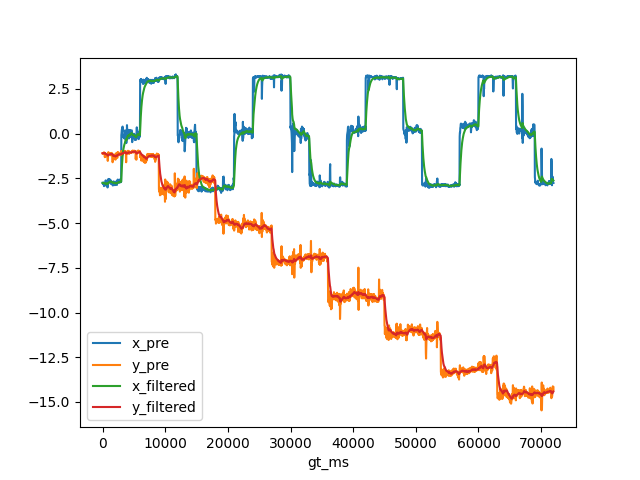

Source data for this figure (header and first rows):
, gt_ms, x_gt, y_gt, x_pre, y_pre, x_filtered, y_filtered
0, 0.0, -3.024, -0.8723, -2.762, -1.096, -2.749, -1.094
1, 33.0, -3.024, -0.8723, -2.793, -1.132, -2.753, -1.097
2, 67.0, -3.024, -0.8723, -2.766, -1.082, -2.754, -1.096
3, 100.0, -3.024, -0.8723, -2.78, -1.097, -2.757, -1.096
4, 133.0, -3.024, -0.8723, -2.73, -1.092, -2.754, -1.096
5, 167.0, -3.024, -0.8723, -2.838, -1.074, -2.762, -1.094
6, 200.0, -3.024, -0.8723, -2.78, -1.056, -2.764, -1.09
7, 233.0, -3.024, -0.8723, -2.932, -1.039, -2.78, -1.085
8, 267.0, -3.024, -0.8723, -2.769, -1.081, -2.779, -1.085
9, 300.0, -3.024, -0.8723, -2.758, -1.095, -2.777, -1.086
10, 333.0, -3.024, -0.8723, -2.812, -1.104, -2.78, -1.087
11, 367.0, -3.024, -0.8723, -2.828, -1.314, -2.785, -1.109
12, 400.0, -3.024, -0.8723, -2.799, -1.089, -2.786, -1.107
13, 433.0, -3.024, -0.8723, -2.8, -1.095, -2.788, -1.106
14, 467.0, -3.024, -0.8723, -2.841, -1.293, -2.793, -1.123
15, 500.0, -3.024, -0.8723, -2.61, -1.181, -2.775, -1.129
16, 533.0, -3.024, -0.8723, -2.828, -1.182, -2.78, -1.134
17, 567.0, -3.024, -0.8723, -2.843, -1.183, -2.786, -1.138
18, 600.0, -3.024, -0.8723, -2.92, -1.198, -2.799, -1.144
19, 633.0, -3.024, -0.8723, -2.757, -1.153, -2.795, -1.145
20, 667.0, -3.024, -0.8723, -2.799, -1.254, -2.795, -1.155
21, 700.0, -3.024, -0.8723, -2.734, -1.202, -2.79, -1.159
22, 733.0, -3.024, -0.8723, -2.73, -1.182, -2.784, -1.162
23, 767.0, -3.024, -0.8723, -2.856, -1.24, -2.79, -1.169
24, 800.0, -3.024, -0.8723, -3.008, -1.334, -2.811, -1.184
25, 833.0, -3.024, -0.8723, -2.588, -1.521, -2.789, -1.217
26, 867.0, -3.024, -0.8723, -2.8, -1.369, -2.79, -1.231
27, 900.0, -3.024, -0.8723, -2.671, -1.105, -2.779, -1.219
28, 933.0, -3.024, -0.8723, -2.531, -1.03, -2.755, -1.201
29, 967.0, -3.024, -0.8723, -2.626, -1.078, -2.743, -1.19
30, 1000, -3.024, -0.8723, -2.659, -1.089, -2.735, -1.18
31, 1033, -3.024, -0.8723, -2.681, -1.1, -2.73, -1.172
32, 1067, -3.024, -0.8723, -2.554, -1.079, -2.713, -1.164
33, 1100, -3.024, -0.8723, -2.571, -1.115, -2.7, -1.159
34, 1133, -3.024, -0.8723, -2.62, -1.079, -2.692, -1.151
35, 1167, -3.024, -0.8723, -2.637, -1.11, -2.687, -1.147
36, 1200, -3.024, -0.8723, -2.567, -1.155, -2.676, -1.148
37, 1233, -3.024, -0.8723, -2.671, -1.091, -2.675, -1.143
38, 1267, -3.024, -0.8723, -2.736, -1.083, -2.681, -1.137
39, 1300, -3.024, -0.8723, -2.802, -1.208, -2.692, -1.144
40, 1333, -3.024, -0.8723, -2.618, -1.158, -2.685, -1.145
41, 1367, -3.024, -0.8723, -2.768, -1.111, -2.693, -1.142
42, 1400, -3.024, -0.8723, -2.726, -1.105, -2.696, -1.138
43, 1433, -3.024, -0.8723, -2.723, -1.099, -2.699, -1.135
44, 1467, -3.024, -0.8723, -2.735, -1.074, -2.702, -1.129
45, 1500, -3.024, -0.8723, -2.686, -1.119, -2.701, -1.128
46, 1533, -3.024, -0.8723, -2.699, -1.153, -2.7, -1.13
47, 1567, -3.024, -0.8723, -2.784, -1.287, -2.708, -1.145
48, 1600, -3.024, -0.8723, -2.857, -1.597, -2.722, -1.188
49, 1633, -3.024, -0.8723, -2.897, -1.544, -2.739, -1.222
50, 1667, -3.024, -0.8723, -2.772, -1.217, -2.742, -1.222
51, 1700, -3.024, -0.8723, -2.878, -1.332, -2.755, -1.232
52, 1733, -3.024, -0.8723, -2.773, -1.328, -2.757, -1.241
53, 1767, -3.024, -0.8723, -2.668, -1.24, -2.748, -1.241
54, 1800, -3.024, -0.8723, -2.676, -1.178, -2.742, -1.235
55, 1833, -3.024, -0.8723, -2.736, -1.155, -2.741, -1.228
56, 1867, -3.024, -0.8723, -2.727, -1.304, -2.74, -1.235
57, 1900, -3.024, -0.8723, -2.817, -1.195, -2.747, -1.231
58, 1933, -3.024, -0.8723, -2.748, -1.305, -2.747, -1.238
59, 1967, -3.024, -0.8723, -2.878, -1.428, -2.759, -1.256
... 2,100 more rows
